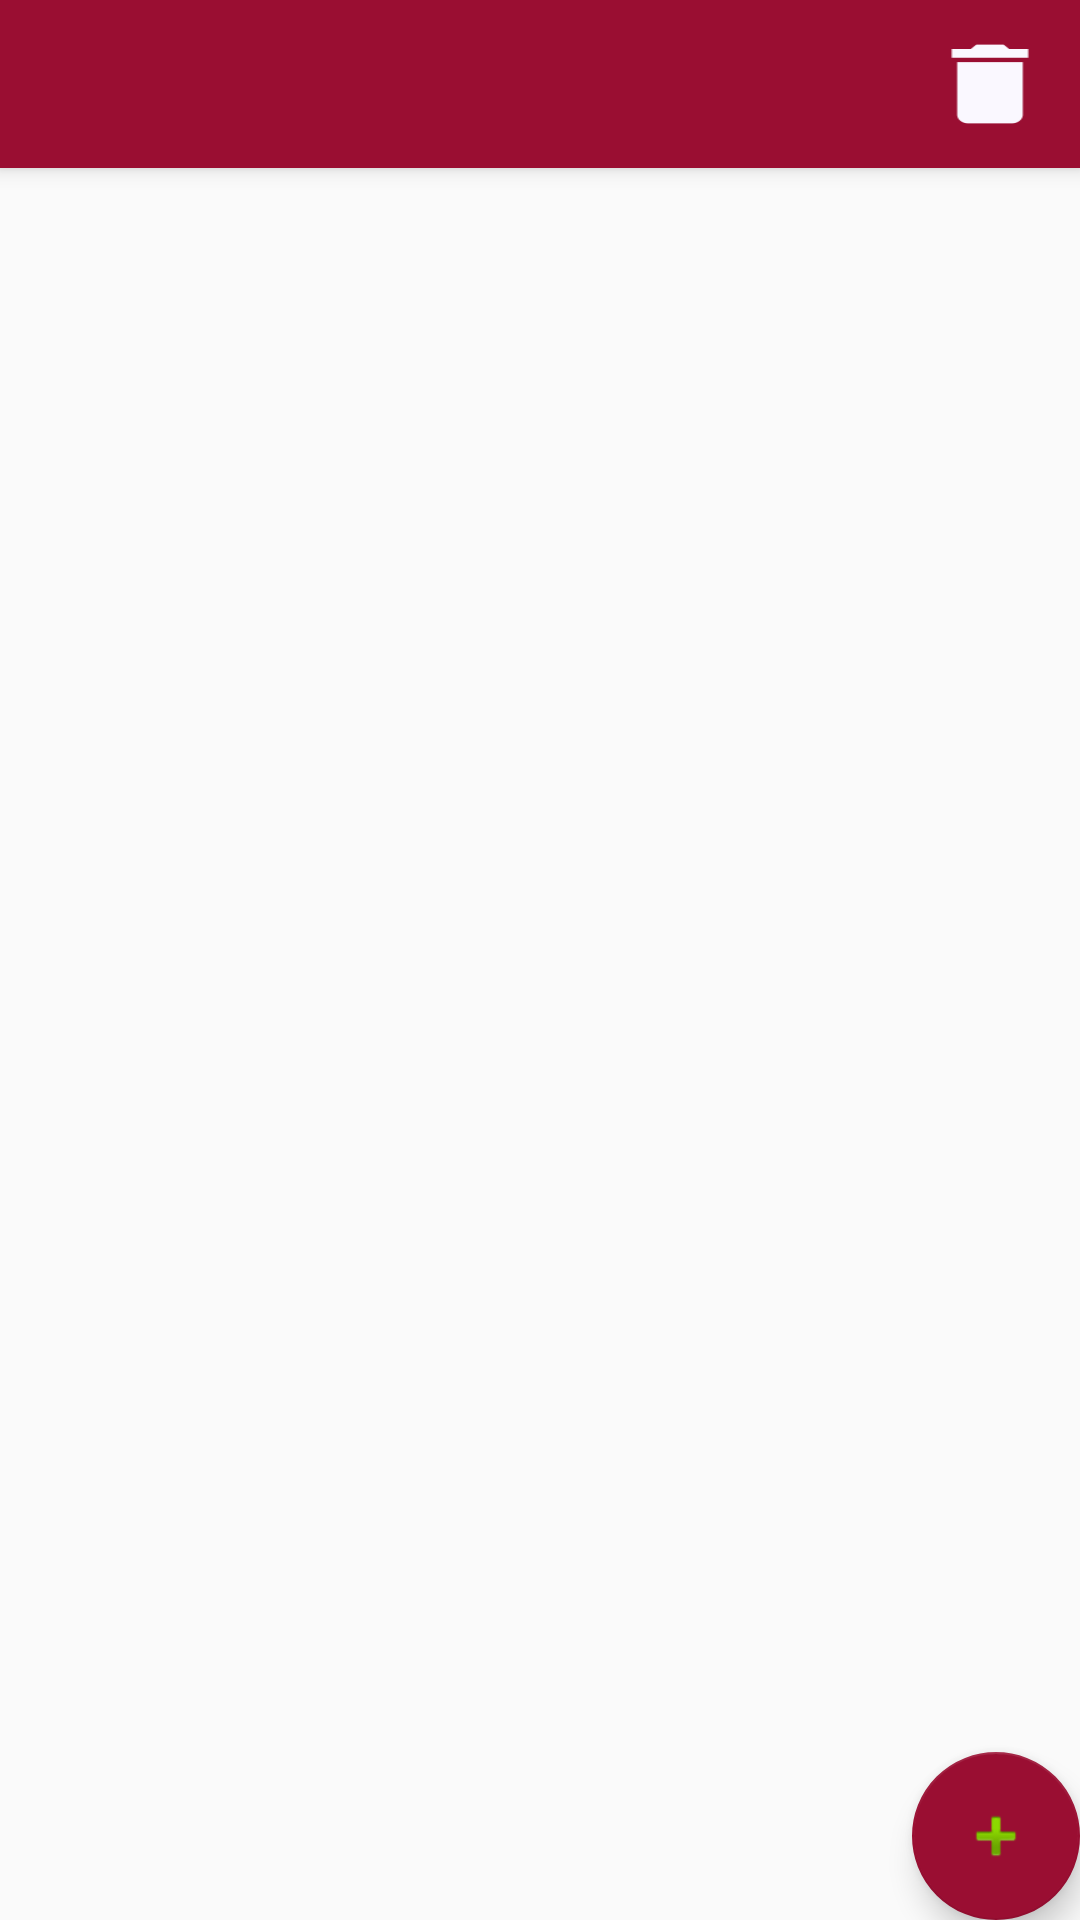

Here is an Android app screen rendered from its layout file. Give the layout XML and the strings, colors and styles it references.
<!-- AndroidManifest.xml: application theme AppTheme -->
<!-- res/layout/activity_bills.xml -->
<?xml version="1.0" encoding="utf-8"?>
<android.support.design.widget.CoordinatorLayout xmlns:android="http://schemas.android.com/apk/res/android"
    xmlns:app="http://schemas.android.com/apk/res-auto"
    xmlns:tools="http://schemas.android.com/tools"
    android:layout_width="match_parent"
    android:layout_height="match_parent"
    tools:context="com.example.jacob.chef.Bills.Bills">

    <android.support.design.widget.AppBarLayout
        android:layout_width="match_parent"
        android:layout_height="wrap_content"
        android:theme="@style/AppTheme.AppBarOverlay">

        <android.support.v7.widget.Toolbar
            android:id="@+id/toolbar"
            android:layout_width="match_parent"
            android:layout_height="?attr/actionBarSize"
            android:background="?attr/colorPrimary"
            app:popupTheme="@style/AppTheme.PopupOverlay" >


            <Button
                android:id="@+id/clearBtn"
                android:layout_width="60dp"
                android:layout_height="wrap_content"
                android:layout_gravity="right|center"
                android:background="@mipmap/trash"/>

        </android.support.v7.widget.Toolbar>

    </android.support.design.widget.AppBarLayout>

    <include layout="@layout/content_bills" />

    <android.support.design.widget.FloatingActionButton
        android:id="@+id/fab"
        android:layout_width="wrap_content"
        android:layout_height="wrap_content"
        android:layout_gravity="bottom|end"
        android:layout_margin="@dimen/fab_margin"
        app:srcCompat="@android:drawable/ic_input_add" />

</android.support.design.widget.CoordinatorLayout>
<!-- res/layout/content_bills.xml (included above) -->
<?xml version="1.0" encoding="utf-8"?>
<android.support.constraint.ConstraintLayout xmlns:android="http://schemas.android.com/apk/res/android"
    xmlns:app="http://schemas.android.com/apk/res-auto"
    xmlns:tools="http://schemas.android.com/tools"
    android:layout_width="match_parent"
    android:layout_height="match_parent"
    app:layout_behavior="@string/appbar_scrolling_view_behavior"
    tools:context="com.example.jacob.chef.Bills.Bills"
    tools:showIn="@layout/activity_bills"
    android:background="@drawable/bg">

    <ListView
        android:id="@+id/ContentList"
        android:layout_gravity="top|center"
        android:layout_width="match_parent"
        android:layout_height="match_parent">
    </ListView>

</android.support.constraint.ConstraintLayout>
<!-- resources referenced by this layout -->
<resources>
  <!-- mipmap trash: png bitmap (mipmap-hdpi, 351 bytes) -->
  <style name="AppTheme.AppBarOverlay" parent="ThemeOverlay.AppCompat.Dark.ActionBar" />
  <style name="AppTheme.PopupOverlay" parent="ThemeOverlay.AppCompat.Light" />
  <style name="AppTheme" parent="Base.Theme.AppCompat.Light.DarkActionBar">
          
          <item name="colorPrimary">#ff9a0e32</item>
          <item name="colorPrimaryDark">#ff9a0e32</item>
          <item name="colorAccent">#ff9a0e32</item>
      </style>
</resources>
